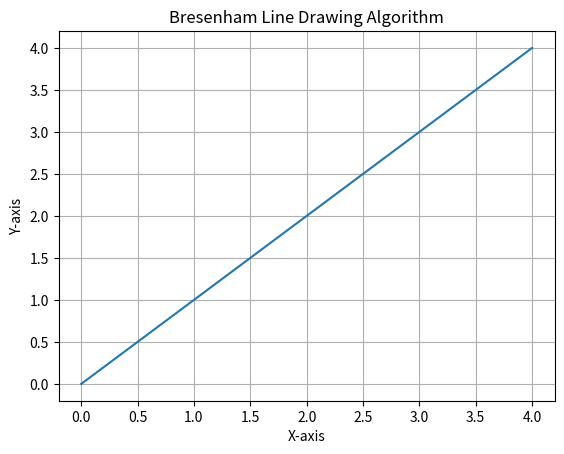

The matplotlib source for this figure:
import matplotlib.pyplot as plt
import numpy as np

points = np.array([[0,0], [4,6]])

del_x = points[-1][0] - points[0][0]
del_y = points[-1][1] - points[0][1]

p = 2*del_y - del_x
x = points[0][0]
y = points[0][1]

resulted_points = [[x,y]]

while True:
    x += 1
    if p < 0:
        p = p + 2*del_y
    else:
        y += 1
        p = p + 2*del_y - 2*del_x

    if abs(x) > abs(points[-1][0]) or abs(y) > abs(points[-1][1]):
        break 

    resulted_points.append([x, y])

resulted_points = np.array(resulted_points)
resulted_points = resulted_points.astype(np.int32)
plt.plot(resulted_points[:,0], resulted_points[:,1])
plt.xlabel('X-axis')
plt.ylabel('Y-axis')
plt.title('Bresenham Line Drawing Algorithm')
plt.grid()
plt.show()